Run: headless pygame with SDL's dummy video driver; simulated clock (each Clock.tick advances the game by its frame time, no real sleeping); random seed 0; keys injected as events and as key.get_pressed() state; no mouse input.
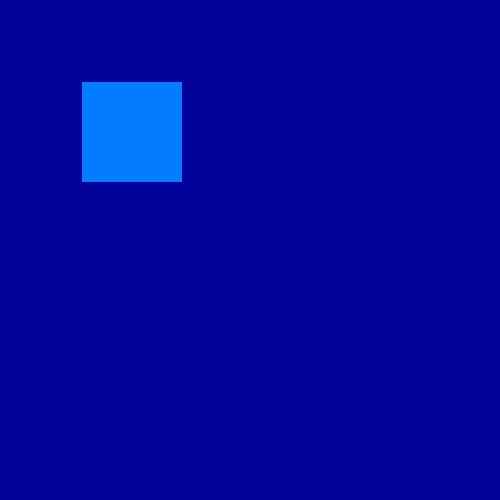
Frame 1 of 4 · flips 1–60 · no input
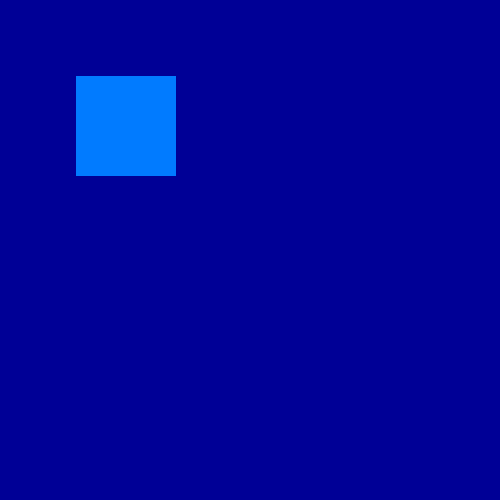
Frame 2 of 4 · flips 61–180 · tapped SPACE, RETURN · held RIGHT (→), D
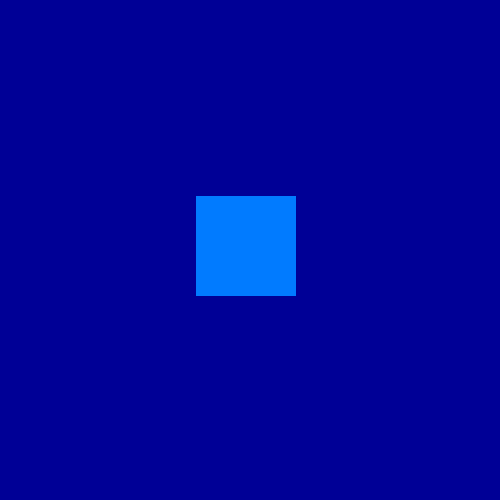
Frame 3 of 4 · flips 181–300 · held DOWN (↓), S
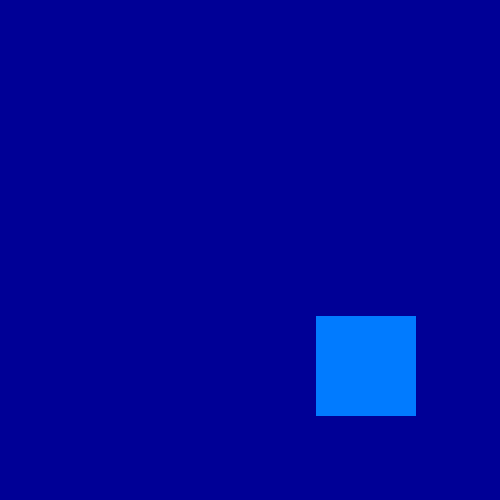
Frame 4 of 4 · flips 301–420 · held LEFT (←), A, UP (↑), W

The pygame program that drew these frames:

import pygame
import random

pygame.init()

screen_width=500
screen_height=500
screen=pygame.display.set_mode((screen_width,screen_height))
blue = (1,123,255)

x = 200
y = 200

x_direction = random.choice([-1,1,2,-2])
y_direction = random.choice([-1,1,2,-2])

while True:
    #code here
    screen.fill((0,0,150))
    pygame.draw.rect(screen,blue,(x,y,100,100)) #(x,y,width,hight)
    
    if x + 100 > screen_width:
        x_direction = -1

    if x < 0:
        x_direction = 1

    if y < 0:
        y_direction = 1

    if y + 100 > screen_height:
        y_direction = -1

        
    x=x + x_direction
    y=y + y_direction
    

    for event in pygame.event.get():
        if event.type==pygame.QUIT:
            pygame.quit()
            
    pygame.display.update()
